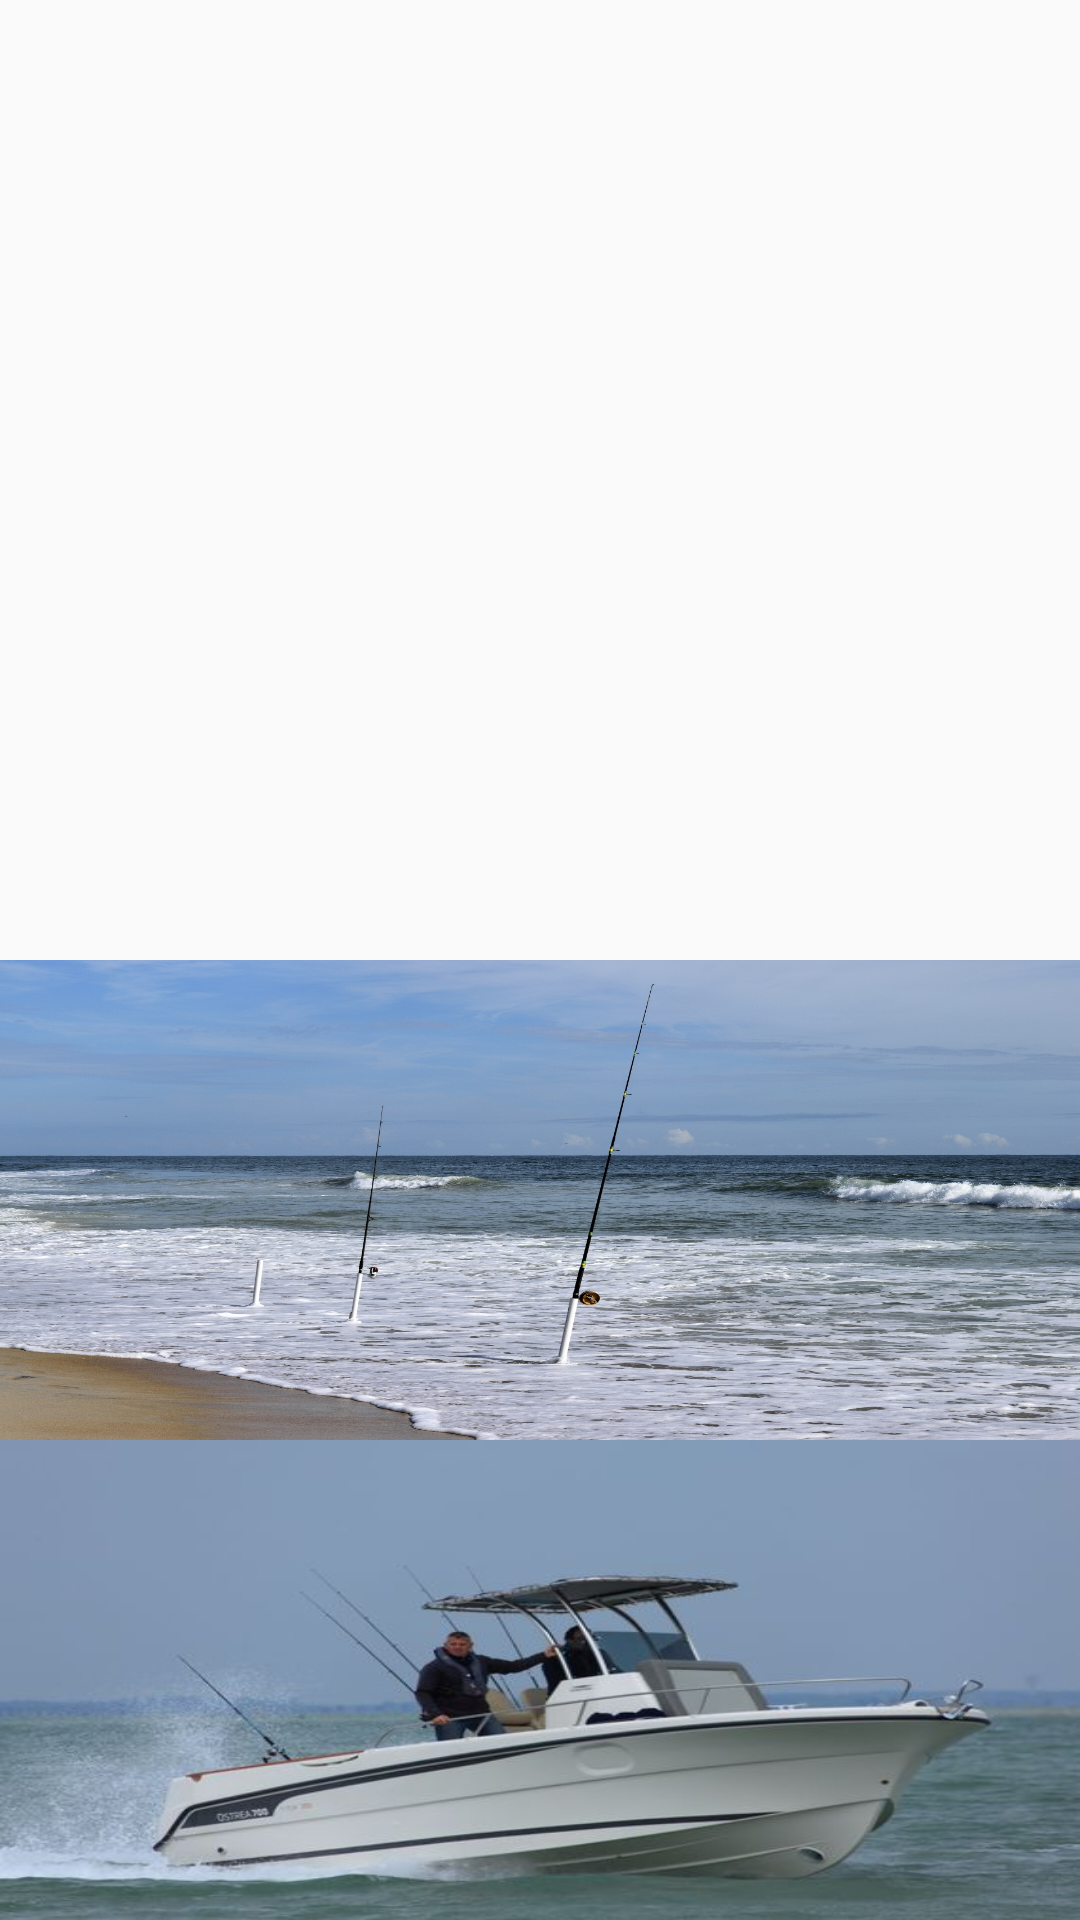

Here is an Android app screen rendered from its layout file. Give the layout XML and the strings, colors and styles it references.
<!-- AndroidManifest.xml: application theme AppTheme -->
<!-- res/layout/activity_main.xml -->
<?xml version="1.0" encoding="utf-8"?>
<GridLayout
        xmlns:android="http://schemas.android.com/apk/res/android"
        xmlns:tools="http://schemas.android.com/tools"
        xmlns:app="http://schemas.android.com/apk/res-auto"
        tools:context=".MainActivity"
        style="@style/BaseAppTheme"
        android:layout_width="match_parent"
        android:layout_height="match_parent"
        android:layout_column="@integer/columnCount"
        android:layout_row="@integer/rowCount"
>

    <ImageButton
            android:background="@drawable/pond"
            android:id="@+id/pond"
            android:onClick="onPlaceClicked"
            android:contentDescription="@string/pondbutton"
            android:layout_column="@integer/img1c"
            android:layout_row="@integer/img1r"
            android:layout_width="0dp"
            android:layout_height="0dp"
            android:layout_columnSpan="1"
            android:layout_rowSpan="1"
            android:layout_columnWeight="1"
            android:layout_rowWeight="1"
    />

    <ImageButton
            android:background="@drawable/river"
            android:id="@+id/river"
            android:onClick="onPlaceClicked"
            android:contentDescription="@string/riverbutton"
            android:layout_column="@integer/img2c"
            android:layout_row="@integer/img2r"
            android:layout_width="0dp"
            android:layout_height="0dp"
            android:layout_columnSpan="1"
            android:layout_rowSpan="1"
            android:layout_columnWeight="1"
            android:layout_rowWeight="1"

    />

    <ImageButton
            android:background="@drawable/surfcasting_2_cannes"
            android:id="@+id/surfcasting"
            android:onClick="onPlaceClicked"
            android:contentDescription="@string/surfcastingbutton"
            android:layout_column="@integer/img3c"
            android:layout_row="@integer/img3r"
            android:layout_width="0dp"
            android:layout_height="0dp"
            android:layout_columnSpan="1"
            android:layout_rowSpan="1"
            android:layout_columnWeight="1"
            android:layout_rowWeight="1"
    />

    <ImageButton
            android:background="@drawable/bateau"
            android:id="@+id/seafishing"
            android:onClick="onPlaceClicked"
            android:contentDescription="@string/seafishingbutton"
            android:layout_column="@integer/img4c"
            android:layout_row="@integer/img4r"
            android:layout_width="0dp"
            android:layout_height="0dp"
            android:layout_columnSpan="1"
            android:layout_rowSpan="1"
            android:layout_columnWeight="1"
            android:layout_rowWeight="1"
    />



</GridLayout>
<!-- resources referenced by this layout -->
<resources>
  <!-- drawable bateau: jpg bitmap (drawable, 37696 bytes) -->
  <!-- drawable surfcasting_2_cannes: jpg bitmap (drawable-v24, 768692 bytes) -->
  <integer name="columnCount">1</integer>
  <integer name="img1c">0</integer>
  <integer name="img1r">0</integer>
  <integer name="img2c">0</integer>
  <integer name="img2r">1</integer>
  <integer name="img3c">0</integer>
  <integer name="img3r">2</integer>
  <integer name="img4c">0</integer>
  <integer name="img4r">3</integer>
  <integer name="rowCount">4</integer>
  <string name="pondbutton">pondButton</string>
  <string name="riverbutton">riverButton</string>
  <string name="seafishingbutton">seafishingButton</string>
  <string name="surfcastingbutton">surfcastingButton</string>
  <style name="BaseAppTheme" tools:targetApi="lollipop" parent="android:Theme.Material">
          <item name="android:windowActivityTransitions"> true </item>
      </style>
  <style name="AppTheme" parent="Theme.AppCompat.Light.DarkActionBar">
          
          <item name="colorPrimary">@color/colorPrimary</item>
          <item name="colorPrimaryDark">@color/colorPrimaryDark</item>
          <item name="colorAccent">@color/colorAccent</item>
      </style>
  <!-- not gathered from this repository: default colours our renderer supplied (Android Studio template values) -->
  <color name="colorPrimary">#FF6200EE</color>
  <color name="colorPrimaryDark">#FF3700B3</color>
  <color name="colorAccent">#FF03DAC5</color>
</resources>
